Run: headless pygame with SDL's dummy video driver; simulated clock (each Clock.tick advances the game by its frame time, no real sleeping); random seed 0; keys injected as events and as key.get_pressed() state; no mouse input.
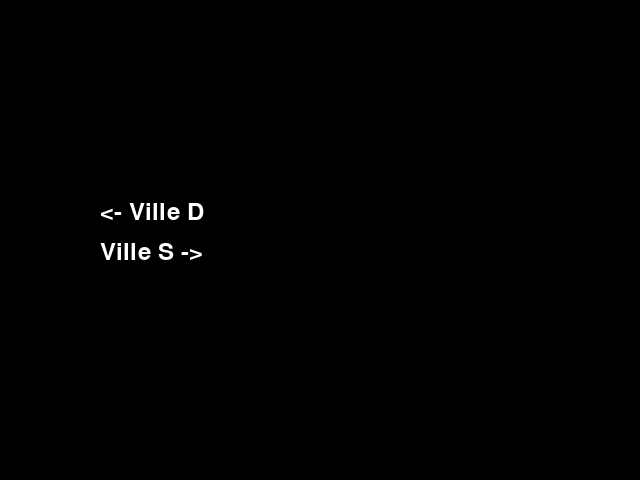
Frame 1 of 4 · flips 1–60 · no input
Frame 2 of 4 · flips 61–180 · tapped SPACE, RETURN · held RIGHT (→), D · screen unchanged from frame 1, image omitted
Frame 3 of 4 · flips 181–300 · held DOWN (↓), S · screen unchanged from frame 2, image omitted
Frame 4 of 4 · flips 301–420 · held LEFT (←), A, UP (↑), W · screen unchanged from frame 3, image omitted

The pygame program that drew these frames:

import pygame

# Initialisation de Pygame
pygame.init()

# Paramètres de la fenêtre
screen = pygame.display.set_mode((640, 480))
pygame.display.set_caption("Affichage texte avec saut de ligne")

# Couleurs et police
white = (255, 255, 255)
black = (0, 0, 0)
font = pygame.font.Font(None, 36)

# Fonction pour dessiner du texte sur plusieurs lignes
def draw_text(screen, text_list, x, y, font, color):
    for i, text in enumerate(text_list):
        rendered_text = font.render(text, True, color)
        screen.blit(rendered_text, (x, y + i * 40))  # Espacement entre les lignes

# Boucle principale
running = True
while running:
    screen.fill(black)
    
    # Texte avec retour à la ligne
    dialog = ["<- Ville D", "Ville S ->"]
    draw_text(screen, dialog, 100, 200, font, white)
    
    # Affichage
    pygame.display.flip()
    
    # Gestion des événements
    for event in pygame.event.get():
        if event.type == pygame.QUIT:
            running = False

pygame.quit()
